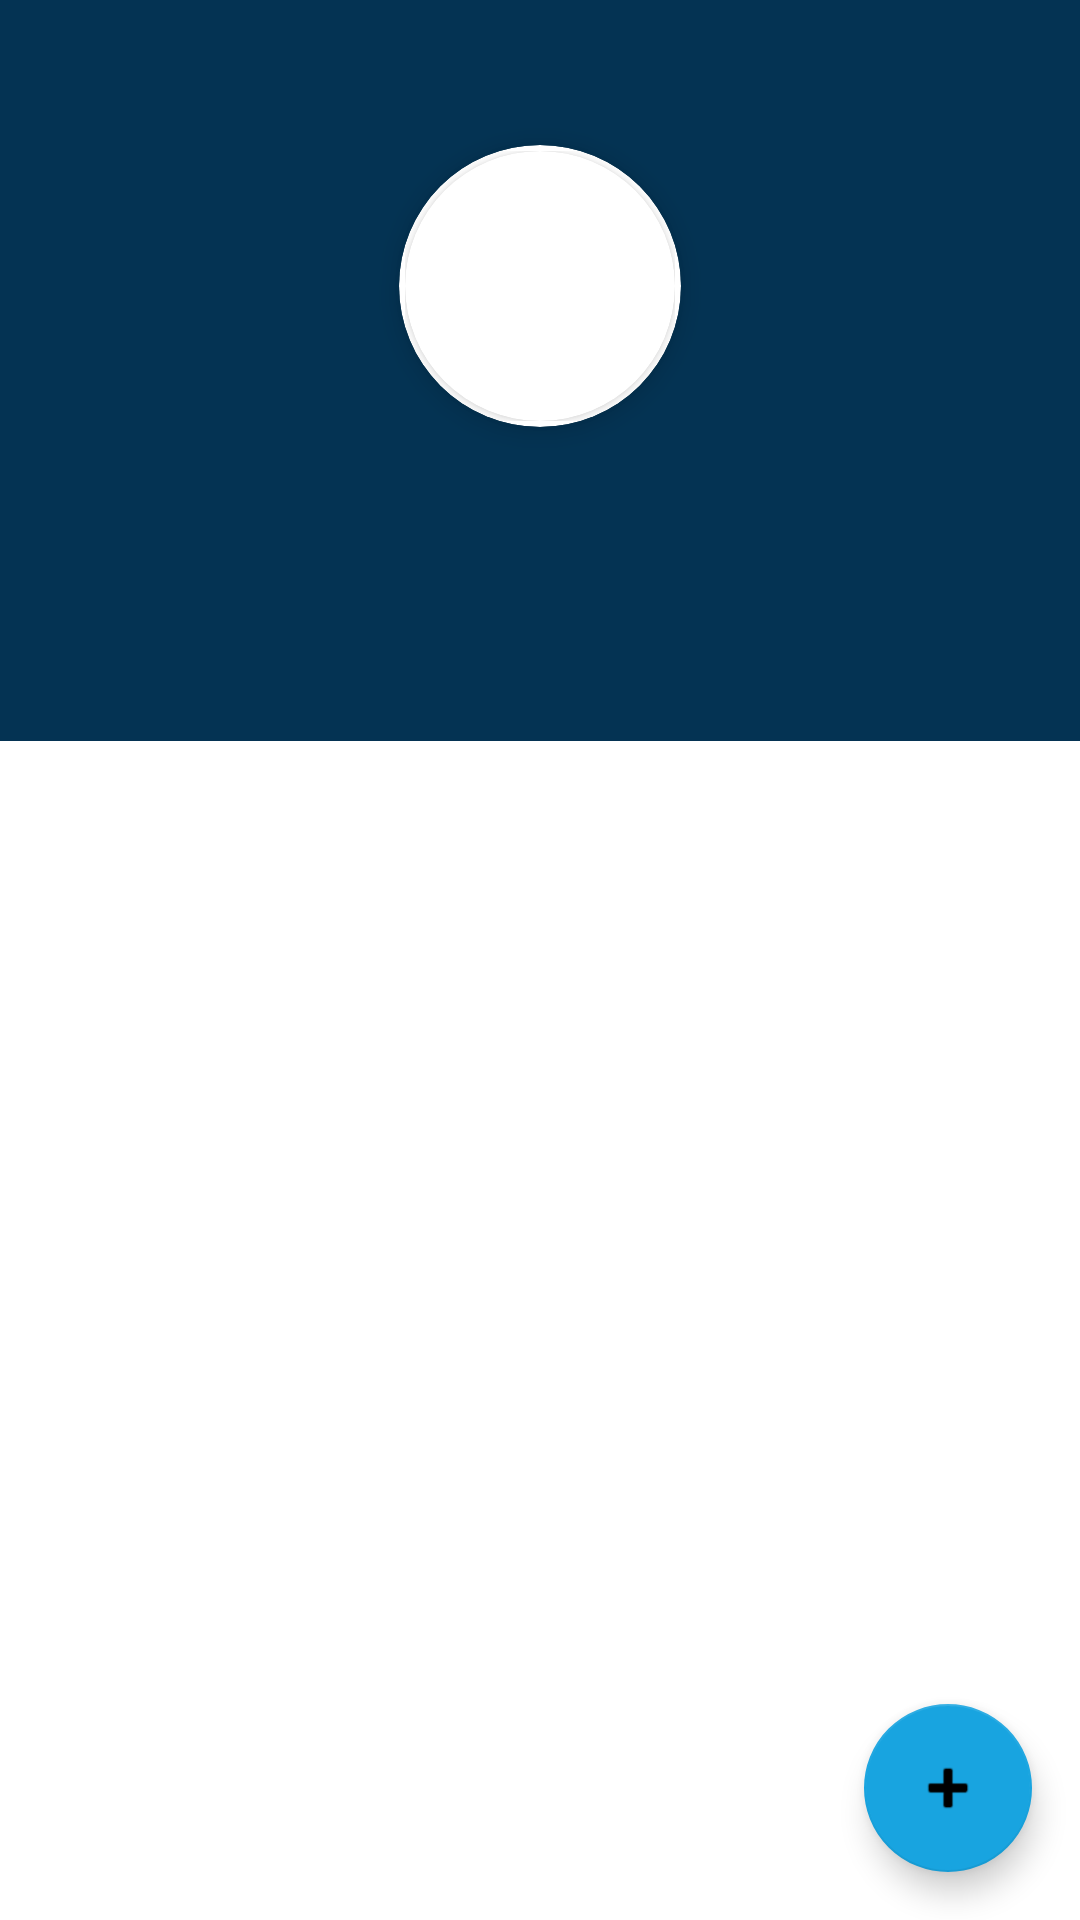

The Android layout XML behind this screen, and the referenced resources:
<!-- AndroidManifest.xml: application theme Theme.Portfolio -->
<!-- res/layout/fragment_profile.xml -->
<?xml version="1.0" encoding="utf-8"?>
<androidx.coordinatorlayout.widget.CoordinatorLayout xmlns:android="http://schemas.android.com/apk/res/android"
    xmlns:app="http://schemas.android.com/apk/res-auto"


    xmlns:tools="http://schemas.android.com/tools"
    android:layout_width="match_parent"
    android:layout_height="match_parent">

    <com.google.android.material.appbar.AppBarLayout
        android:id="@+id/appbar"

        android:layout_width="match_parent"
        android:layout_height="wrap_content">

        <com.google.android.material.appbar.CollapsingToolbarLayout
            android:layout_width="match_parent"
            android:layout_height="match_parent"
            android:fitsSystemWindows="true"

            app:contentScrim="?attr/colorPrimary"
            app:layout_scrollFlags="scroll|enterAlways|enterAlwaysCollapsed"
            app:layout_scrollInterpolator="@android:anim/decelerate_interpolator"
            app:toolbarId="@+id/toolbar">

            <androidx.constraintlayout.widget.ConstraintLayout
                android:layout_width="match_parent"
                android:layout_height="match_parent"
                android:background="@android:color/transparent"
                android:elevation="5dp">

                <TextView
                    android:id="@+id/fpGreetingMessage"
                    android:layout_width="wrap_content"
                    android:layout_height="wrap_content"
                    android:layout_marginTop="8dp"
                    android:textColor="@color/white"
                    android:textSize="18sp"
                    android:textStyle="bold"
                    app:layout_constraintEnd_toEndOf="parent"
                    app:layout_constraintStart_toStartOf="parent"
                    app:layout_constraintTop_toTopOf="parent" />

                <androidx.cardview.widget.CardView
                    android:id="@+id/cardView"
                    android:layout_width="94dp"
                    android:layout_height="94dp"
                    android:layout_marginTop="16dp"
                    app:cardCornerRadius="@dimen/profile_image_radius"
                    app:cardElevation="5dp"
                    app:contentPadding="2dp"
                    app:layout_constraintEnd_toEndOf="parent"
                    app:layout_constraintStart_toStartOf="parent"
                    app:layout_constraintTop_toBottomOf="@+id/fpGreetingMessage">

                    <androidx.cardview.widget.CardView
                        android:layout_width="match_parent"
                        android:layout_height="match_parent"
                        app:cardCornerRadius="@dimen/profile_image_radius">

                        <ImageView
                            android:id="@+id/fpProfileImageView"
                            android:layout_width="match_parent"
                            android:layout_height="match_parent"
                            android:scaleType="centerCrop" />
                    </androidx.cardview.widget.CardView>

                </androidx.cardview.widget.CardView>

                <TextView
                    android:id="@+id/fpFirstLastName"
                    android:layout_width="wrap_content"
                    android:layout_height="wrap_content"
                    android:layout_marginTop="32dp"
                    android:textColor="@color/white"
                    android:textSize="20sp"
                    android:textStyle="bold"
                    app:layout_constraintEnd_toEndOf="parent"
                    app:layout_constraintStart_toStartOf="parent"
                    app:layout_constraintTop_toBottomOf="@+id/cardView" />

                <TextView
                    android:id="@+id/fpJobDescription"
                    android:layout_width="wrap_content"
                    android:layout_height="wrap_content"
                    android:layout_marginBottom="24dp"
                    android:textColor="@color/white"
                    android:textSize="16sp"
                    android:textStyle="bold"
                    app:layout_constraintBottom_toBottomOf="parent"
                    app:layout_constraintEnd_toEndOf="parent"
                    app:layout_constraintStart_toStartOf="parent"
                    app:layout_constraintTop_toBottomOf="@+id/fpFirstLastName" />
            </androidx.constraintlayout.widget.ConstraintLayout>

            <ImageView
                android:id="@+id/app_bar_image"
                android:layout_width="match_parent"
                android:layout_height="match_parent"
                android:alpha="0.1"
                android:scaleType="centerCrop"
                app:layout_collapseMode="parallax"
                app:srcCompat="@drawable/ic_header_bg" />

        </com.google.android.material.appbar.CollapsingToolbarLayout>
    </com.google.android.material.appbar.AppBarLayout>

    <androidx.core.widget.NestedScrollView
        android:layout_width="match_parent"
        android:layout_height="match_parent"


        app:layout_behavior="com.google.android.material.appbar.AppBarLayout$ScrollingViewBehavior">

        <androidx.constraintlayout.widget.ConstraintLayout
            android:layout_width="match_parent"
            android:layout_height="match_parent">

            <androidx.recyclerview.widget.RecyclerView
                android:id="@+id/fpRecyclerView"
                android:layout_width="match_parent"
                android:layout_height="match_parent"
                app:layout_behavior="@string/appbar_scrolling_view_behavior"
                app:layout_constraintBottom_toBottomOf="parent"
                app:layout_constraintEnd_toEndOf="parent"
                app:layout_constraintStart_toStartOf="parent"
                app:layout_constraintTop_toTopOf="parent" />
        </androidx.constraintlayout.widget.ConstraintLayout>

    </androidx.core.widget.NestedScrollView>

    <com.google.android.material.floatingactionbutton.FloatingActionButton
        android:layout_width="wrap_content"
        android:layout_height="wrap_content"
        android:layout_gravity="bottom|end"
        android:layout_margin="16dp"
        android:src="@android:drawable/ic_input_add" />"

</androidx.coordinatorlayout.widget.CoordinatorLayout>
<!-- resources referenced by this layout -->
<resources>
  <color name="white">#FFFFFFFF</color>
  <dimen name="profile_image_radius">47dp</dimen>
  <style name="Theme.Portfolio" parent="Theme.MaterialComponents.DayNight.DarkActionBar">
          
          <item name="colorPrimary">@color/marine_blue</item>
          <item name="colorPrimaryVariant">@color/marine_blue_variant</item>
          <item name="colorOnPrimary">@color/white</item>
          
          <item name="colorSecondary">@color/bright_cerulean</item>
          <item name="colorSecondaryVariant">@color/bright_cerulean_variant</item>
          <item name="colorOnSecondary">@color/black</item>
          
          <item name="android:statusBarColor" tools:targetApi="l">?attr/colorPrimaryVariant</item>
          
      </style>
  <color name="marine_blue">#043353</color>
  <color name="marine_blue_variant">#065185</color>
  <color name="bright_cerulean">#18A4E0</color>
  <color name="bright_cerulean_variant">#36C2FF</color>
  <color name="black">#FF000000</color>
</resources>
